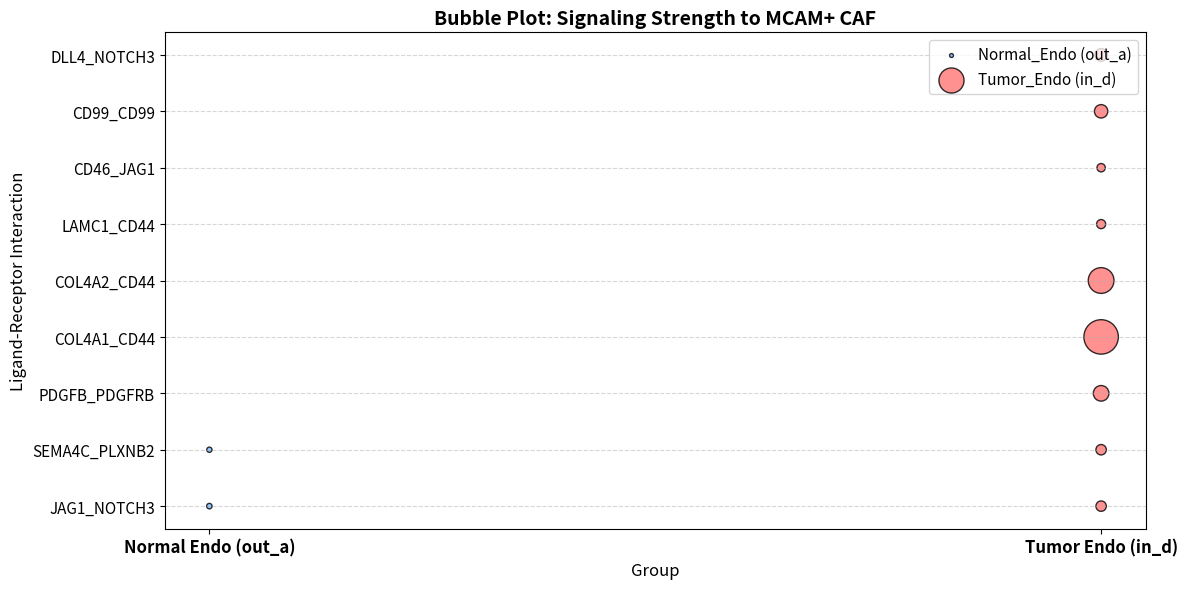

Reproduce this figure in Python.
import matplotlib.pyplot as plt
import numpy as np

# ========================
# 1. 整理数据（完全基于您的 CellChat 结果）
# ========================
# 唯一的相互作用名称（取并集）
interactions = [
    'JAG1_NOTCH3',
    'SEMA4C_PLXNB2',
    'PDGFB_PDGFRB',
    'COL4A1_CD44',
    'COL4A2_CD44',
    'LAMC1_CD44',
    'CD46_JAG1',
    'CD99_CD99',
    'DLL4_NOTCH3'
]

# 正常组 (out_a) 的概率（没有的填 0）
out_a_probs = [0.000310, 0.000286, 0, 0, 0, 0, 0, 0, 0]

# 肿瘤组 (in_d) 的概率（没有的填 0）
in_d_probs  = [0.001123, 0.001125, 0.002527, 0.012314, 0.006875, 0.000863, 0.000723, 0.001864, 0.001663]

# Y 轴位置（0,1,2... 对应每个相互作用）
y_pos = np.arange(len(interactions))

# 气泡大小缩放系数（让小的概率也能看见，大的不会太大）
scale_factor = 50000  

# ========================
# 2. 开始绘图
# ========================
fig, ax = plt.subplots(figsize=(12, 6))

# 绘制正常组 (X=0)
ax.scatter(
    [0] * len(interactions), 
    y_pos, 
    s=[p * scale_factor for p in out_a_probs], 
    c='#74b9ff', 
    label='Normal_Endo (out_a)', 
    alpha=0.8, 
    edgecolors='black'
)

# 绘制肿瘤组 (X=1)
ax.scatter(
    [1] * len(interactions), 
    y_pos, 
    s=[p * scale_factor for p in in_d_probs], 
    c='#ff7675', 
    label='Tumor_Endo (in_d)', 
    alpha=0.8, 
    edgecolors='black'
)

# ========================
# 3. 美化坐标轴和标签
# ========================
ax.set_xticks([0, 1])
ax.set_xticklabels(['Normal Endo (out_a)', 'Tumor Endo (in_d)'], fontsize=12, fontweight='bold')
ax.set_yticks(y_pos)
ax.set_yticklabels(interactions, fontsize=11)

ax.set_xlabel('Group', fontsize=12)
ax.set_ylabel('Ligand-Receptor Interaction', fontsize=12)
ax.set_title('Bubble Plot: Signaling Strength to MCAM+ CAF', fontsize=14, fontweight='bold')

# 添加网格线（仅水平，方便读数）
ax.grid(axis='y', linestyle='--', alpha=0.5)

# 添加图例
ax.legend(fontsize=11, loc='upper right')

# 自动调整布局防止文字被切
plt.tight_layout()

# ========================
# 4. 保存为 PDF 和 PNG
# ========================
plt.savefig('bubble_plot.pdf')
plt.savefig('bubble_plot.png', dpi=300)
